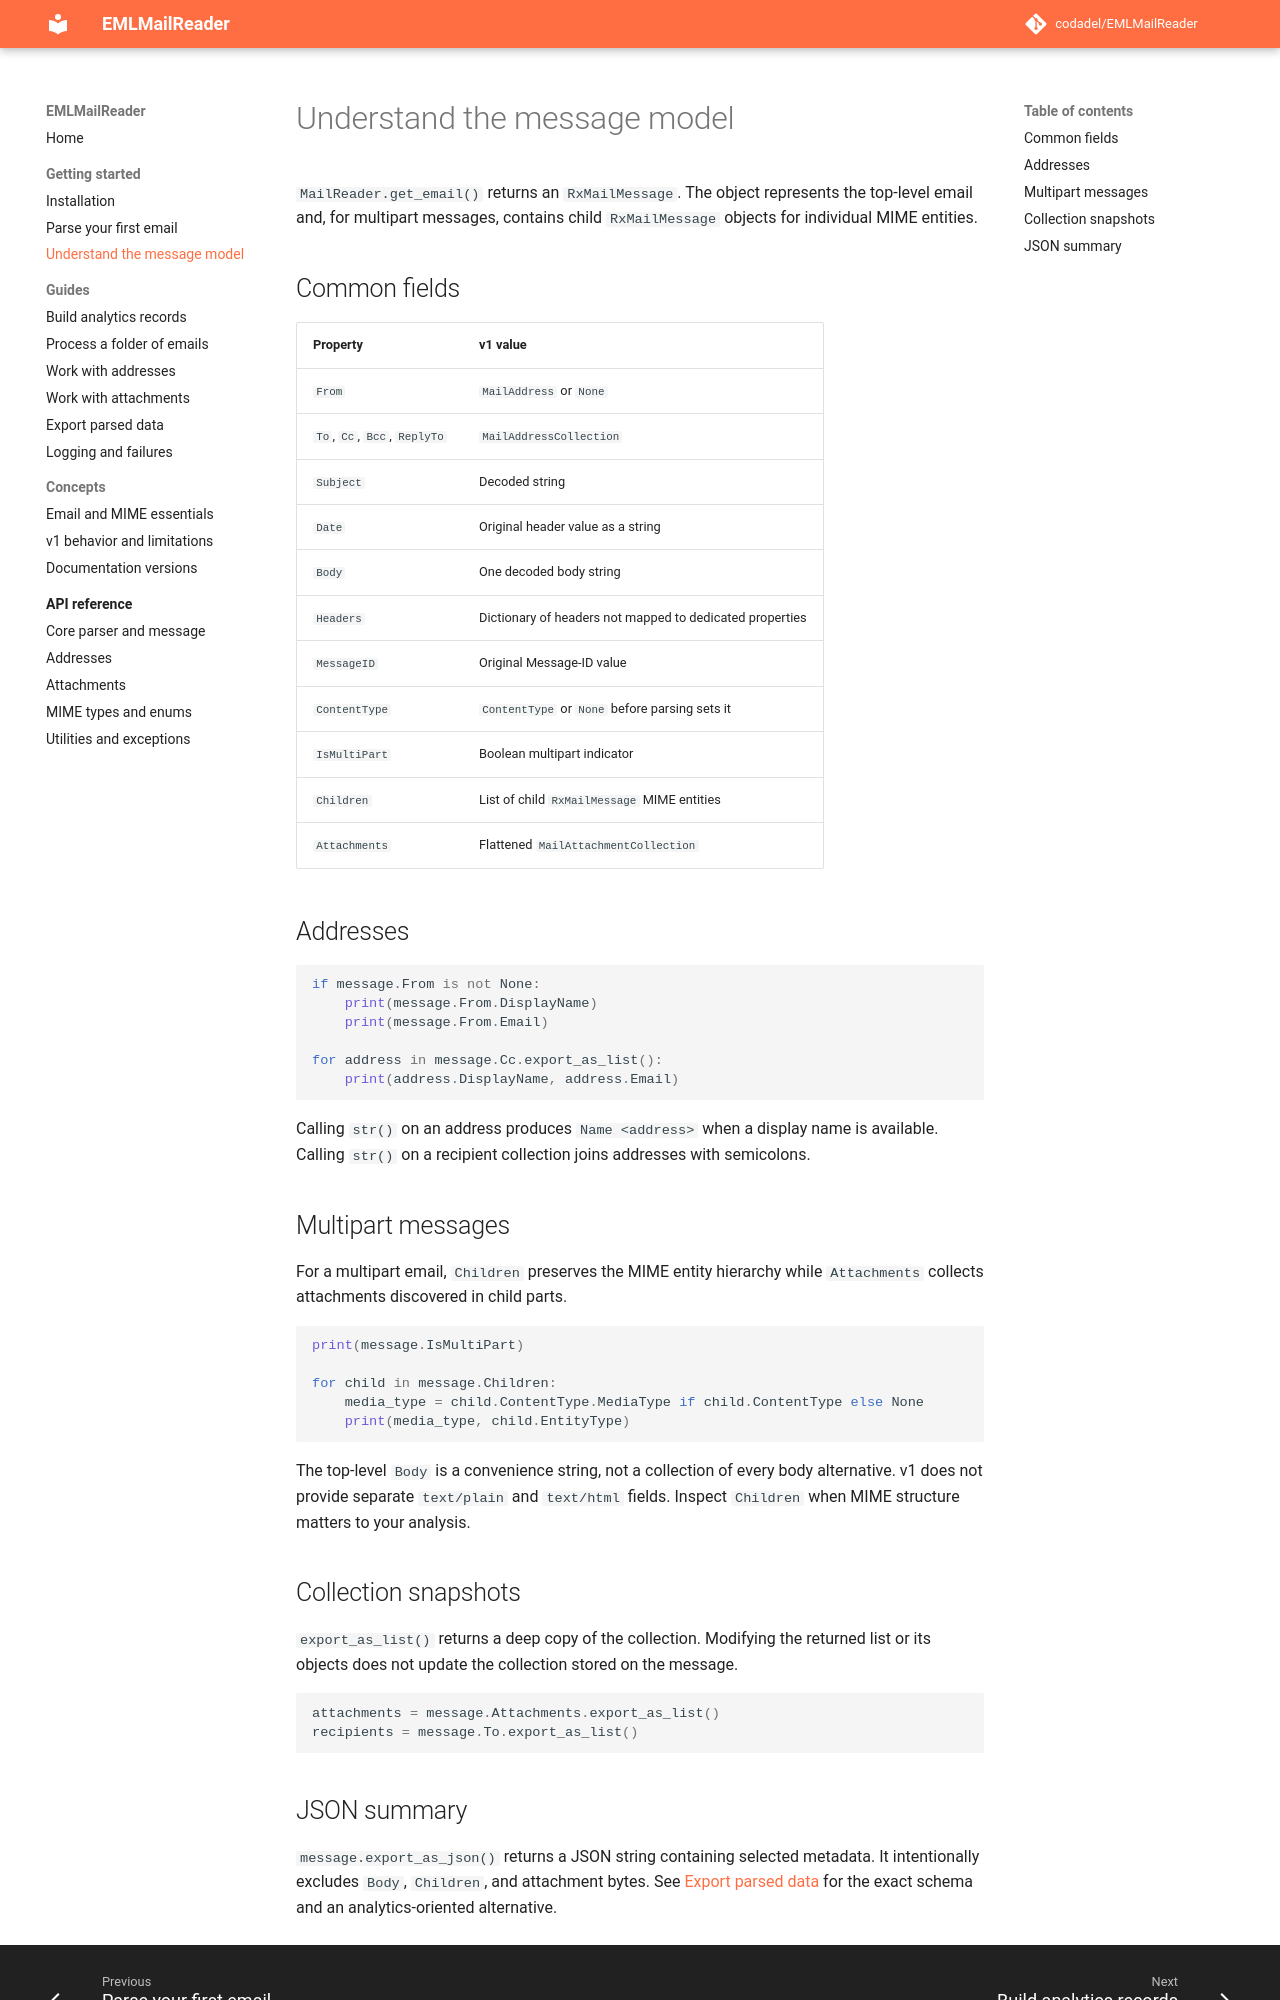

repository: codadel/EMLMailReader · page: v1/getting-started/message-model/index.html · generator: mkdocs

# Understand the message model

`MailReader.get_email()` returns an `RxMailMessage`. The object represents the
top-level email and, for multipart messages, contains child `RxMailMessage`
objects for individual MIME entities.

## Common fields

| Property | v1 value |
| --- | --- |
| `From` | `MailAddress` or `None` |
| `To`, `Cc`, `Bcc`, `ReplyTo` | `MailAddressCollection` |
| `Subject` | Decoded string |
| `Date` | Original header value as a string |
| `Body` | One decoded body string |
| `Headers` | Dictionary of headers not mapped to dedicated properties |
| `MessageID` | Original Message-ID value |
| `ContentType` | `ContentType` or `None` before parsing sets it |
| `IsMultiPart` | Boolean multipart indicator |
| `Children` | List of child `RxMailMessage` MIME entities |
| `Attachments` | Flattened `MailAttachmentCollection` |

## Addresses

```python
if message.From is not None:
    print(message.From.DisplayName)
    print(message.From.Email)

for address in message.Cc.export_as_list():
    print(address.DisplayName, address.Email)
```

Calling `str()` on an address produces `Name <address>` when a display name is
available. Calling `str()` on a recipient collection joins addresses with
semicolons.

## Multipart messages

For a multipart email, `Children` preserves the MIME entity hierarchy while
`Attachments` collects attachments discovered in child parts.

```python
print(message.IsMultiPart)

for child in message.Children:
    media_type = child.ContentType.MediaType if child.ContentType else None
    print(media_type, child.EntityType)
```

The top-level `Body` is a convenience string, not a collection of every body
alternative. v1 does not provide separate `text/plain` and `text/html` fields.
Inspect `Children` when MIME structure matters to your analysis.

## Collection snapshots

`export_as_list()` returns a deep copy of the collection. Modifying the returned
list or its objects does not update the collection stored on the message.

```python
attachments = message.Attachments.export_as_list()
recipients = message.To.export_as_list()
```
